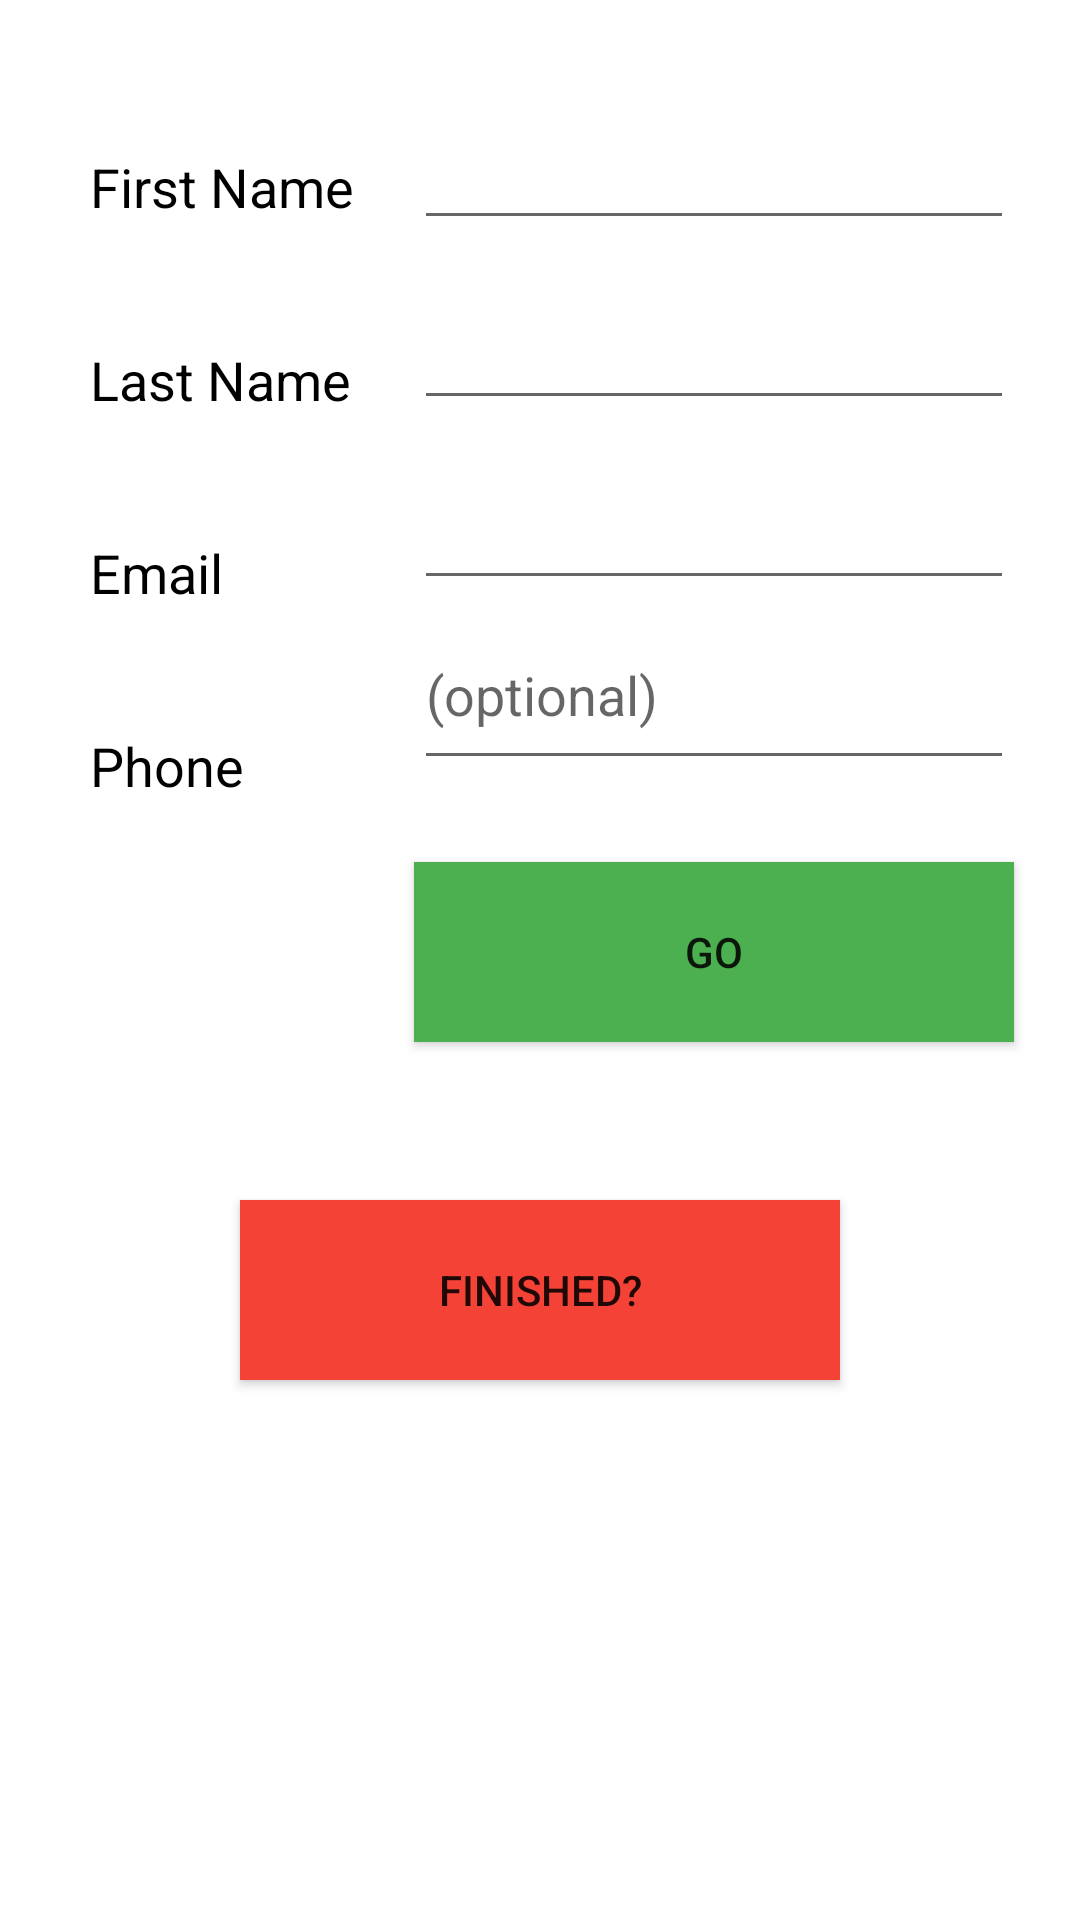

Produce the Android XML layout that renders to this screen, including the resource entries it uses.
<!-- AndroidManifest.xml: application theme AppTheme -->
<!-- res/layout/activity_event.xml -->
<RelativeLayout
    xmlns:android="http://schemas.android.com/apk/res/android"
    xmlns:tools="http://schemas.android.com/tools"
    android:layout_width="match_parent"
    android:layout_height="match_parent"
    tools:context="com.freescale.joinin.EventActivity">

    <TextView
        android:id="@+id/text_first_name"
        android:layout_width="wrap_content"
        android:layout_height="wrap_content"
        android:text="@string/text_first_name"
        android:textAppearance="?android:textAppearanceMedium"
        android:layout_marginStart="30dp"
        android:layout_marginTop="50dp"
        android:layout_marginEnd="20dp"
        android:textColor="@color/black" />

    <TextView
        android:id="@+id/text_last_name"
        android:layout_width="wrap_content"
        android:layout_height="wrap_content"
        android:text="@string/text_last_name"
        android:textAppearance="?android:textAppearanceMedium"
        android:layout_marginStart="30dp"
        android:layout_marginTop="40dp"
        android:layout_marginEnd="20dp"
        android:layout_below="@id/text_first_name"
        android:textColor="@color/black"/>

    <TextView
        android:id="@+id/text_email"
        android:layout_width="wrap_content"
        android:layout_height="wrap_content"
        android:text="@string/text_email"
        android:textAppearance="?android:textAppearanceMedium"
        android:layout_below="@id/text_last_name"
        android:layout_marginStart="30dp"
        android:layout_marginTop="40dp"
        android:layout_marginEnd="20dp"
        android:textColor="@color/black"/>

    <TextView
        android:id="@+id/text_phone_num"
        android:layout_width="wrap_content"
        android:layout_height="wrap_content"
        android:text="@string/text_phone_num"
        android:textAppearance="?android:textAppearanceMedium"
        android:layout_below="@id/text_email"
        android:layout_marginStart="30dp"
        android:layout_marginTop="40dp"
        android:layout_marginEnd="20dp"
        android:textColor="@color/black"/>

    <EditText
        android:id="@+id/edit_first_name"
        android:layout_width="200dp"
        android:layout_height="60dp"
        android:layout_toEndOf="@id/text_first_name"
        android:layout_marginTop="20dp"
        android:textColor="@color/black" />

    <EditText
        android:id="@+id/edit_last_name"
        android:layout_width="200dp"
        android:layout_height="60dp"
        android:layout_toEndOf="@id/text_last_name"
        android:layout_below="@id/edit_first_name"
        android:layout_alignStart="@id/edit_first_name"
        android:textColor="@color/black"/>

    <EditText
        android:id="@+id/edit_email"
        android:inputType="textEmailAddress"
        android:layout_width="200dp"
        android:layout_height="60dp"
        android:layout_toEndOf="@id/text_email"
        android:layout_below="@id/edit_last_name"
        android:layout_alignStart="@id/edit_last_name"
        android:textColor="@color/black"/>

    <EditText
        android:id="@+id/edit_phone_num"
        android:inputType="phone"
        android:layout_width="200dp"
        android:layout_height="60dp"
        android:layout_toEndOf="@id/text_phone_num"
        android:layout_below="@id/edit_email"
        android:layout_alignStart="@id/edit_first_name"
        android:textColor="@color/black"
        android:hint="@string/optional"/>

    <Button
        android:layout_width="200dp"
        android:layout_height="60dp"
        android:layout_below="@id/text_phone_num"
        android:layout_alignStart="@id/edit_first_name"
        android:layout_marginTop="20dp"
        android:text="@string/button_go"
        android:onClick="joinInEvent"
        android:background="@color/green"/>

    <Button
        android:layout_width="200dp"
        android:layout_height="60dp"
        android:layout_marginTop="400dp"
        android:layout_centerHorizontal="true"
        android:text="@string/button_finished"
        android:onClick="finishEvent"
        android:background="@color/red"/>

</RelativeLayout>
<!-- resources referenced by this layout -->
<resources>
  <color name="black">#000000</color>
  <color name="green">#4CAF50</color>
  <color name="red">#F44336</color>
  <string name="button_finished">Finished?</string>
  <string name="button_go">Go</string>
  <string name="optional">(optional)</string>
  <string name="text_email">Email</string>
  <string name="text_first_name">First Name</string>
  <string name="text_last_name">Last Name</string>
  <string name="text_phone_num">Phone</string>
  <style name="AppTheme" parent="android:Theme.Material.Light">
          <item name="android:colorPrimary">@color/red</item>
          
          <item name="android:windowBackground">@color/white</item>
          <item name="android:colorPrimaryDark">@color/red_dark</item>
          <item name="android:colorAccent">@color/red</item>
      </style>
  <color name="white">#FFFFFF</color>
  <color name="red_dark">#D50000</color>
</resources>
